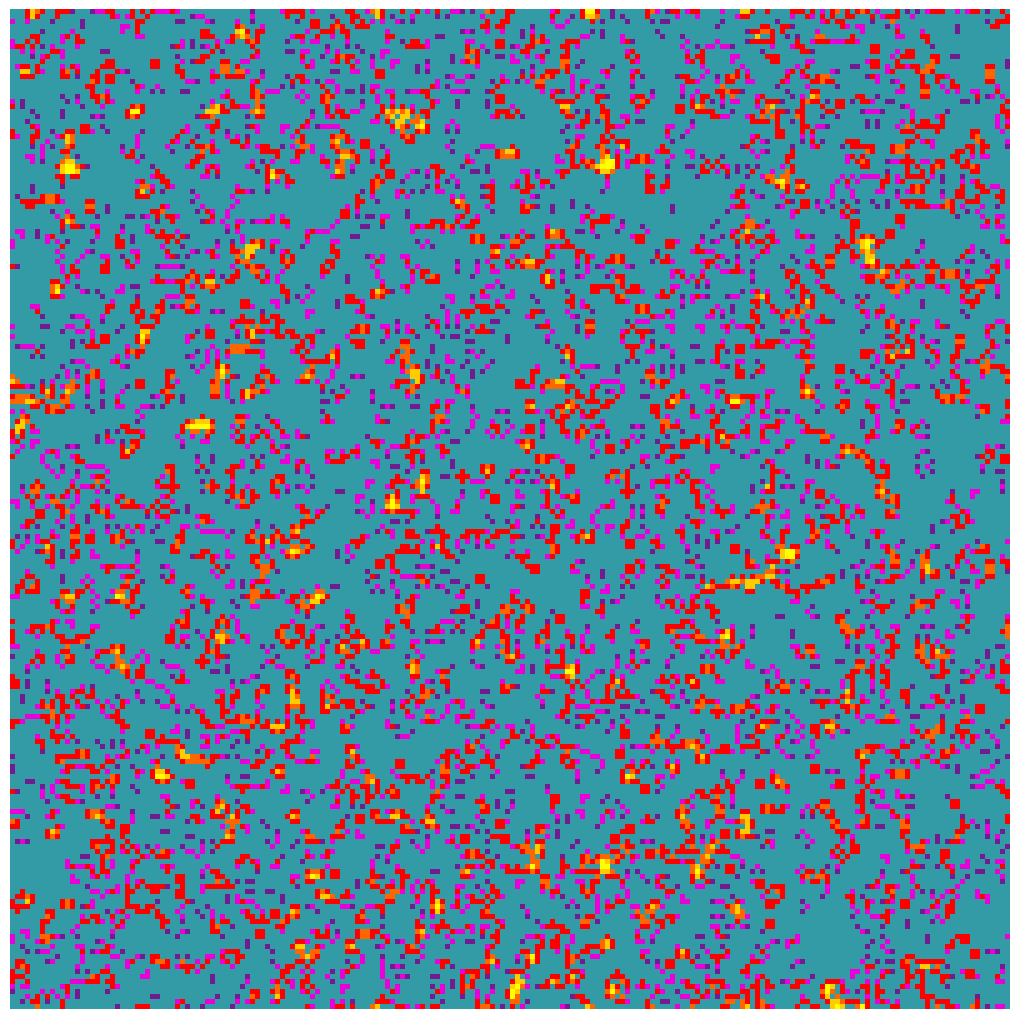

Write Python code to recreate this figure.
import numpy as np
import matplotlib.pyplot as plt
import matplotlib.animation as animation
from matplotlib.colors import ListedColormap
import time

def game_of_life_rules(neighbors, state):
    if state == 1:
        return 1 if neighbors in [2, 3] else 0
    else:
        return 1 if neighbors == 3 else 0

def count_neighbors(grid, x, y):
    neighbors = 0
    for dx in [-1, 0, 1]:
        for dy in [-1, 0, 1]:
            if dx != 0 or dy != 0:
                neighbors += grid[(y + dy) % grid.shape[0], (x + dx) % grid.shape[1]]
    return neighbors

def step(grid, rule_30_side='left'):
    new_grid = np.zeros_like(grid)
    for y in range(grid.shape[0]):
        for x in range(grid.shape[1]):
            neighbors = count_neighbors(grid, x, y)
            new_grid[y, x] = game_of_life_rules(neighbors, grid[y, x])

    # Rule 30
    new_row = np.zeros(grid.shape[1], dtype=int)
    for x in range(1, grid.shape[1] - 1):
        pattern = grid[0, x - 1] * 4 + grid[0, x] * 2 + grid[0, x + 1]
        new_row[x] = 1 if (30 >> pattern) & 1 else 0

    if rule_30_side == 'left':
        new_grid[0, :] = new_row
    elif rule_30_side == 'right':
        new_grid[-1, :] = new_row[::-1]

    return new_grid

def update(frame, img, grid, rule_30_side):
    new_grid = step(grid, rule_30_side)
    img.set_array(color_neighbors(new_grid))
    grid[:] = new_grid[:]
    return img,

def initialize_grid(grid_size, init_type='empty'):
    if init_type == 'empty':
        grid = np.zeros(grid_size, dtype=int)
    elif init_type == 'random':
        grid = np.random.choice([0, 1], size=grid_size)
    return grid

def color_neighbors(grid):
    colored_grid = np.zeros_like(grid, dtype=int)
    for y in range(grid.shape[0]):
        for x in range(grid.shape[1]):
            neighbors = count_neighbors(grid, x, y)
            colored_grid[y, x] = neighbors + 1 if grid[y, x] else 0
    return colored_grid


# Set up the grid and initial state
GRID_SIZE = (200, 200)
FIG_SIZE = (10, 10)

grid = initialize_grid(GRID_SIZE, init_type='random')
rule_30_side = 'left'

# Create a colormap with purple, red, and yellow
cmap = ListedColormap(['#329BA5', '#711c91', '#ea00d9', '#ff0000', '#ff6600', '#ffcc00', '#ffff00'])

# Set up the plot
fig, ax = plt.subplots(figsize=FIG_SIZE)
ax = plt.Axes(fig, [0., 0., 1., 1.])
ax.set_axis_off()
fig.add_axes(ax)
img = ax.imshow(color_neighbors(grid), cmap=cmap, interpolation="nearest", aspect="auto")
plt.axis("off")

# Animate and display the simulation
step_interval = 100  # milliseconds per step (1000 ms / 10 steps/s)
ani = animation.FuncAnimation(fig, update, fargs=(img, grid, rule_30_side), interval=step_interval, blit=True)
plt.show()
